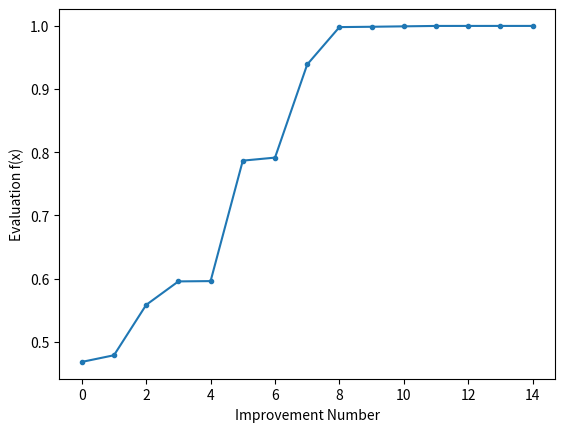

This figure's Python source:
# hill climbing search of a one-dimensional objective function
from numpy.random import randn
import random
from numpy.random import seed
import math
from matplotlib import pyplot

# Função objetivo - aqui podemos colocar qualquer função que queremos resolver no espaço unidimensional e com apenas uma variável.
def objetivo(x):
    y = 2 ** (-2 * (x - 0.1 / 0.9) ** 2) * (math.sin(5 * math.pi * x))** 6
    return y

def hill_climbing(objetivo, dominio, n_iter, passo):
    # Gera ponto inicial para o algoritmo
    solucao = round(random.uniform(dominio[0], dominio[1]),2)
    print("Solução inicial: ", solucao)
    # avaliando solução inicial
    solucao_eval = objetivo(solucao)
    #lista para armazenar todos as melhorias
    pontos = list()
    # iniciando hill climbing
    for i in range(n_iter):
        # dando um passo
        pertubacao = randn()
        candidato_1 = solucao + (pertubacao * passo)
        candidato_2 = solucao - (pertubacao * passo)
        # avaliando ponto candidato_1 e 2
        candidato_eval_1 = objetivo(candidato_1)
        candidato_eval_2 = objetivo(candidato_2)
        melhor_candidato = 0
        melhor_candidato_eval = 0
        if(candidato_eval_1 >= candidato_eval_2): 
            melhor_candidato = candidato_1
            melhor_candidato_eval = candidato_eval_1
        else: 
            melhor_candidato = candidato_2
            melhor_candidato_eval = candidato_eval_2
        # verificando se nova solução é melhor
        if melhor_candidato_eval >= solucao_eval:
            # Armazena o melhor ponto e sua imagem
            solucao, solucao_eval = melhor_candidato, melhor_candidato_eval
            pontos.append(solucao_eval)
            # Imprimindo melhor solução até o momento
            print('>%d f(%s) = %.5f' % (i, solucao, solucao_eval))
    return [solucao, solucao_eval, pontos]

# seed the pseudorandom number generator
seed(10)
# definimos o domínio da função
dominio = [-5, 5]
# define o total de iterações
n_iter = 10000
# define o tamanho do passo a ser dado pelo algoritmo
passo = 0.1
# chama a função hill_climbing
melhor, imagem, pontos = hill_climbing(objetivo, dominio, n_iter, passo)
print('Pronto!')
print('f(%s) = %f' % (melhor, imagem))
# line plot of best scores
pyplot.plot(pontos, '.-')
pyplot.xlabel('Improvement Number')
pyplot.ylabel('Evaluation f(x)')
pyplot.show()